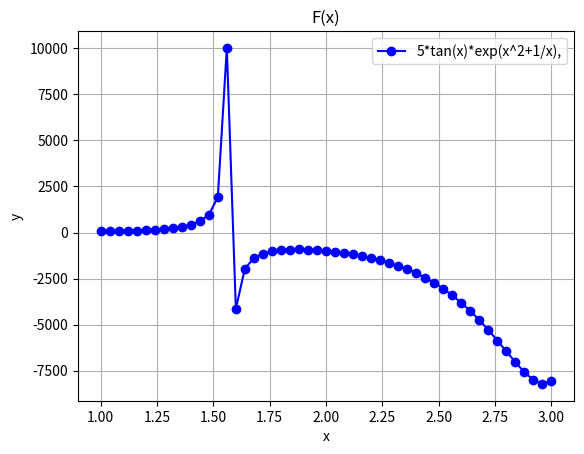

The script that saved this image:
from numpy import *
import matplotlib.pyplot as plt

x = linspace(1, 3, 51)
y = 5*tan(x)*exp(x**2+1/x)
plt.plot(x, y, 'bo-')
plt.xlabel('x')  
plt.ylabel('y') 
plt.title('F(x)')  
plt.legend(['5*tan(x)*exp(x^2+1/x),'], loc = 'upper right')
plt.grid()
plt.show()